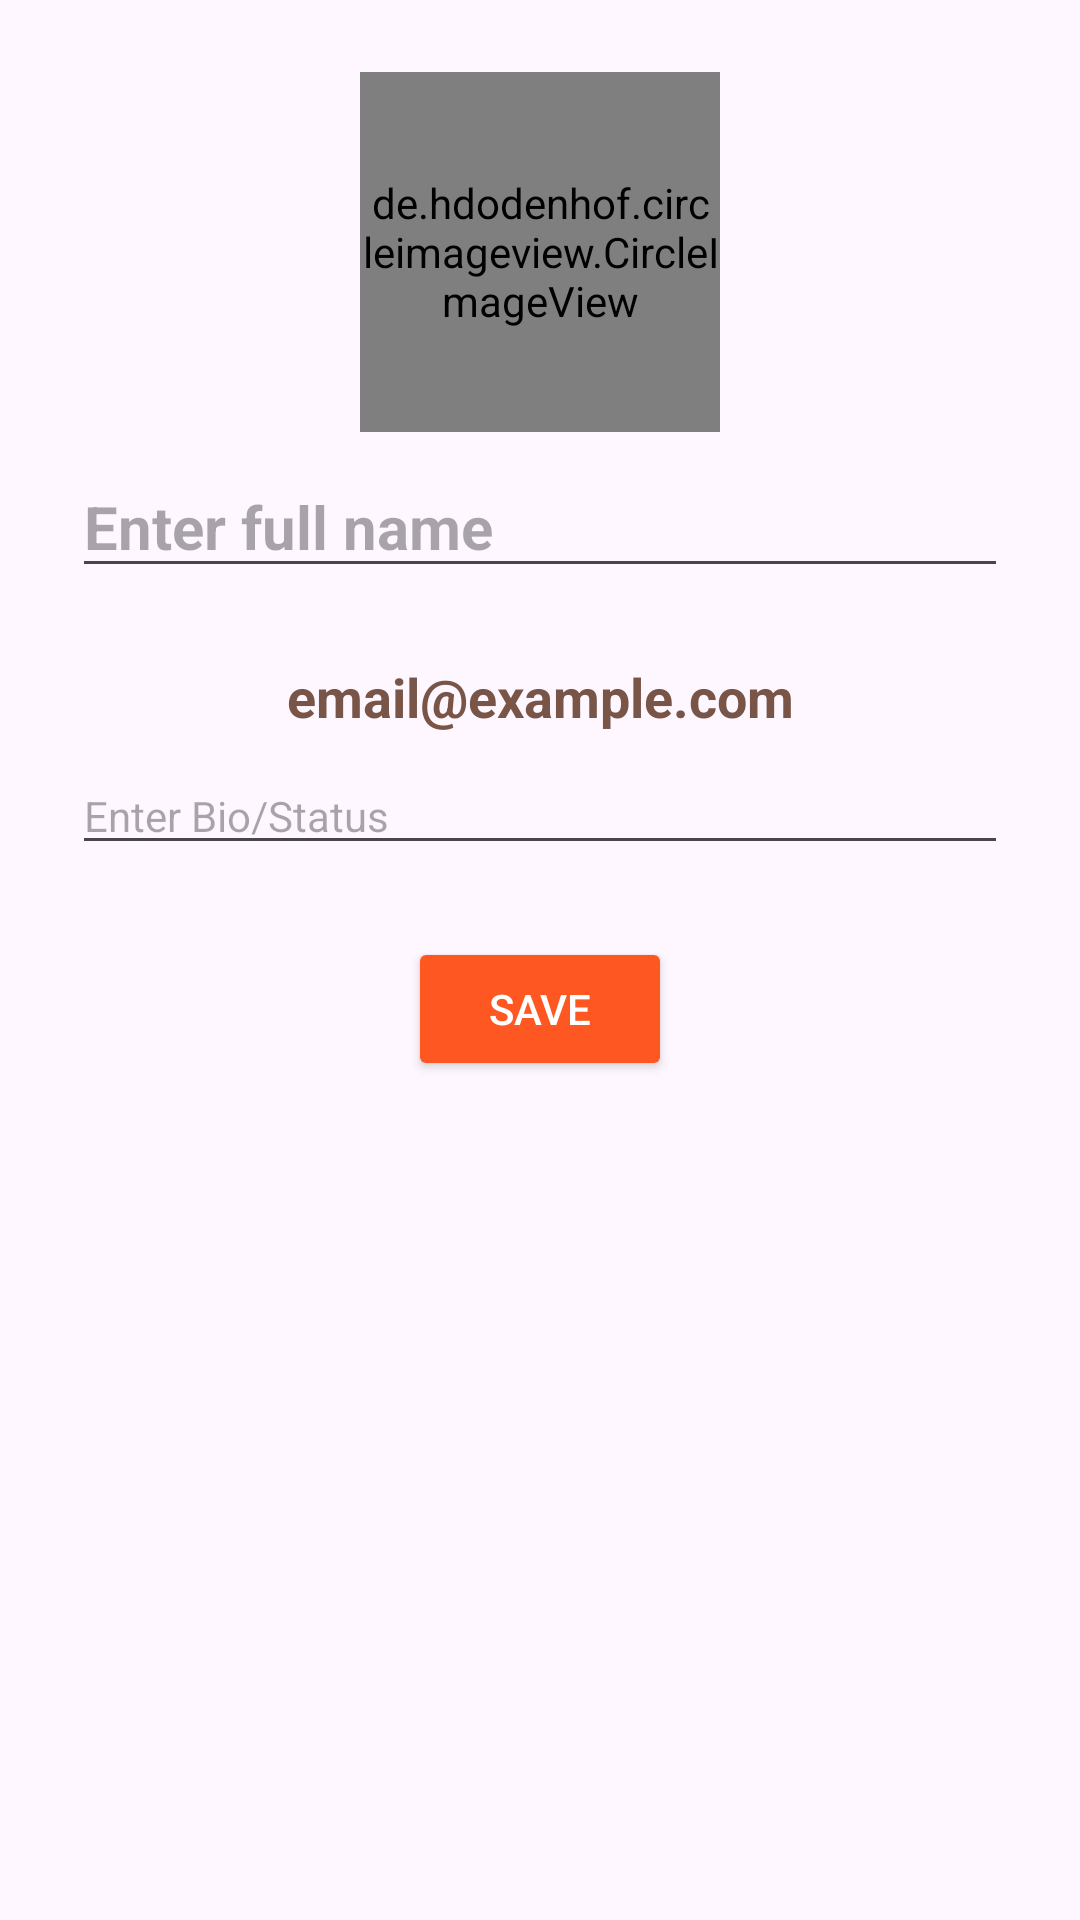

Reconstruct the res/layout file that produces this screen, plus the resources it refers to.
<!-- AndroidManifest.xml: application theme Theme.LetsChat -->
<!-- res/layout/fragment_edit_profile.xml -->
<?xml version="1.0" encoding="utf-8"?>
<androidx.constraintlayout.widget.ConstraintLayout
    xmlns:android="http://schemas.android.com/apk/res/android"
    xmlns:app="http://schemas.android.com/apk/res-auto"
    xmlns:tools="http://schemas.android.com/tools"
    android:layout_width="match_parent"
    android:layout_height="match_parent"
    tools:context=".EditProfileFragment"
    android:padding="24dp">

    
    <de.hdodenhof.circleimageview.CircleImageView
        android:id="@+id/profileImage"
        android:layout_width="120dp"
        android:layout_height="120dp"
        android:layout_marginBottom="16dp"
        app:civ_border_width="2dp"
        app:civ_border_color="@color/primary"
        android:src="@drawable/ic_profile"
        app:layout_constraintTop_toTopOf="parent"
        app:layout_constraintStart_toStartOf="parent"
        app:layout_constraintEnd_toEndOf="parent"/>

    
    <EditText
        android:id="@+id/fullName"
        android:layout_width="0dp"
        android:layout_height="wrap_content"
        android:hint="Enter full name"
        android:textColor="@color/primary_text"
        android:textSize="20sp"
        android:textStyle="bold"
        android:inputType="textPersonName"
        app:layout_constraintTop_toBottomOf="@id/profileImage"
        app:layout_constraintStart_toStartOf="parent"
        app:layout_constraintEnd_toEndOf="parent"
        android:layout_marginTop="8dp"/>

    
    <TextView
        android:id="@+id/userEmail"
        android:layout_width="wrap_content"
        android:layout_height="wrap_content"
        android:text="email@example.com"
        android:textColor="@color/primary_text"
        android:textSize="18sp"
        android:textStyle="bold"
        android:paddingTop="8dp"
        app:layout_constraintTop_toBottomOf="@id/fullName"
        app:layout_constraintStart_toStartOf="parent"
        app:layout_constraintEnd_toEndOf="parent"
        android:layout_marginTop="16dp"/>

    
    <EditText
        android:id="@+id/userBio"
        android:layout_width="0dp"
        android:layout_height="wrap_content"
        android:hint="Enter Bio/Status"
        android:textColor="@color/primary_text"
        android:textSize="14sp"
        android:inputType="textMultiLine"
        android:layout_marginTop="8dp"
        app:layout_constraintTop_toBottomOf="@id/userEmail"
        app:layout_constraintStart_toStartOf="parent"
        app:layout_constraintEnd_toEndOf="parent"/>

    
    <Button
        android:id="@+id/saveProfileBtn"
        android:layout_width="wrap_content"
        android:layout_height="wrap_content"
        android:text="Save"
        android:textColor="@android:color/white"
        android:backgroundTint="@color/primary"
        android:layout_marginTop="24dp"
        app:layout_constraintTop_toBottomOf="@id/userBio"
        app:layout_constraintStart_toStartOf="parent"
        app:layout_constraintEnd_toEndOf="parent"/>

</androidx.constraintlayout.widget.ConstraintLayout>
<!-- resources referenced by this layout -->
<resources>
  <color name="primary">#FF5722</color>
  <color name="primary_text">#795548</color>
  <style name="Theme.LetsChat" parent="Base.Theme.LetsChat" />
  <style name="Base.Theme.LetsChat" parent="Theme.Material3.DayNight.NoActionBar">
          
          <item name="colorPrimary">#795548</item>
          <item name="colorPrimaryVariant">#795548</item>
          <item name="android:statusBarColor">#795548</item>
      </style>
</resources>
